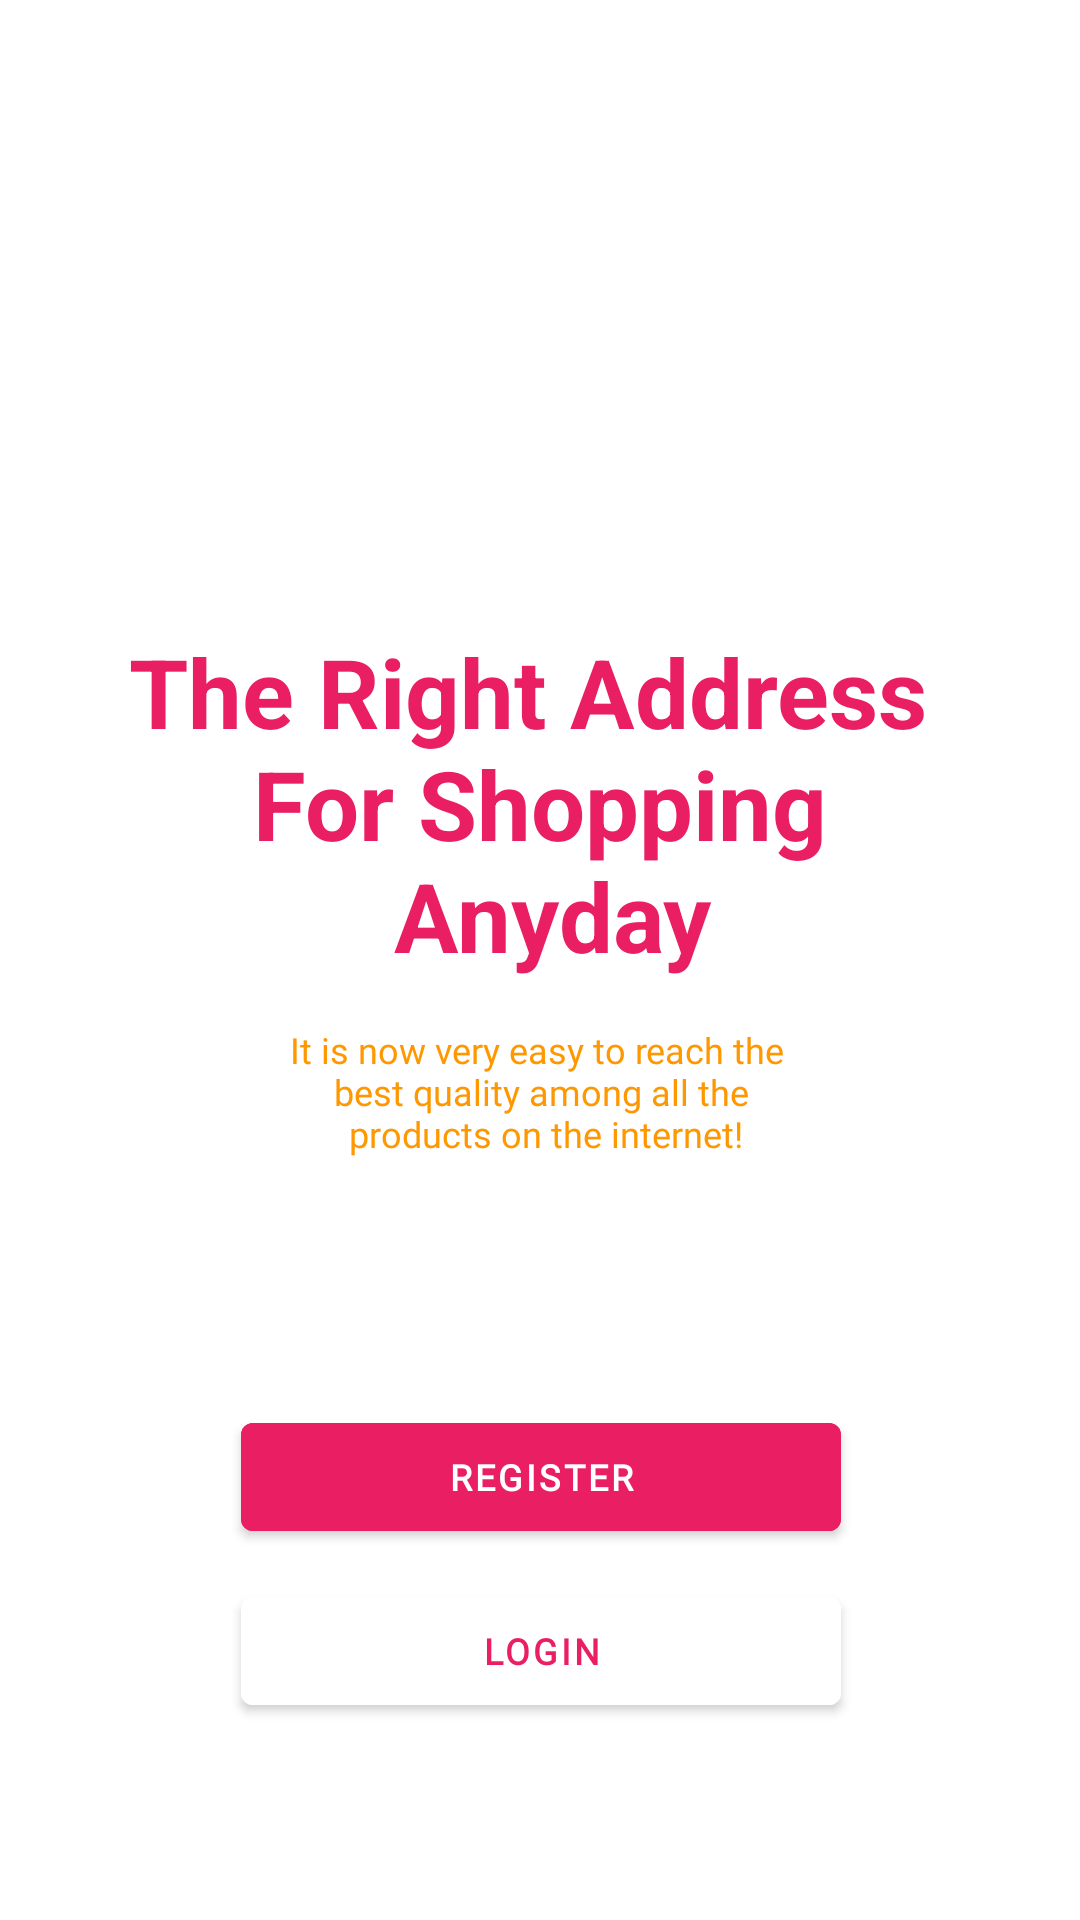

This screen was rendered from an Android layout file. Write that file and the resources it references.
<!-- AndroidManifest.xml: application theme Theme.EcommerceAppDemo -->
<!-- res/layout/fragment_account_options.xml -->
<?xml version="1.0" encoding="utf-8"?>
<androidx.constraintlayout.widget.ConstraintLayout xmlns:android="http://schemas.android.com/apk/res/android"
    xmlns:app="http://schemas.android.com/apk/res-auto"
    android:layout_width="match_parent"
    android:layout_height="match_parent">

    <TextView
        android:id="@+id/tvRightAddressAO"
        android:layout_width="wrap_content"
        android:layout_height="wrap_content"
        android:gravity="center"
        android:text="@string/right_address_for_shopping"
        android:textColor="#E91E63"
        android:textSize="32sp"
        android:textStyle="bold"
        app:layout_constraintBottom_toBottomOf="parent"
        app:layout_constraintEnd_toEndOf="parent"
        app:layout_constraintStart_toStartOf="parent"
        app:layout_constraintTop_toTopOf="parent"
        app:layout_constraintVertical_bias=".4" />

    <TextView
        android:id="@+id/tv_best_qualityAO"
        android:layout_width="wrap_content"
        android:layout_height="wrap_content"
        android:layout_marginTop="@dimen/_15dp"
        android:fontFamily="@font/poppins_light"
        android:gravity="center"
        android:text="@string/g_best_quality"
        android:textColor="#FF9800"
        android:textSize="@dimen/_12sp"
        app:layout_constraintEnd_toEndOf="@id/tvRightAddressAO"
        app:layout_constraintStart_toStartOf="@id/tvRightAddressAO"
        app:layout_constraintTop_toBottomOf="@id/tvRightAddressAO" />

    <com.google.android.material.button.MaterialButton
        android:id="@+id/btnRegisterAOptions"
        android:layout_width="@dimen/_200dp"
        android:layout_height="wrap_content"
        android:backgroundTint="#E91E63"
        android:fontFamily="@font/poppins_thin"
        android:text="Register"
        android:textColor="@color/white"
        android:textSize="@dimen/_12sp"
        android:textStyle="bold"
        app:cornerRadius="4dp"
        app:layout_constraintVertical_bias=".4"
        app:layout_constraintBottom_toBottomOf="parent"
        app:layout_constraintEnd_toEndOf="@id/tv_best_qualityAO"
        app:layout_constraintStart_toStartOf="@id/tv_best_qualityAO"
        app:layout_constraintTop_toBottomOf="@id/tv_best_qualityAO" />

    <com.google.android.material.button.MaterialButton
        android:id="@+id/btnLoginAOptions"
        android:layout_width="@dimen/_200dp"
        android:layout_height="wrap_content"
        android:backgroundTint="@color/white"
        android:fontFamily="@font/poppins_thin"
        android:text="Login"
        android:textColor="#E91E63"
        android:textSize="@dimen/_12sp"
        android:textStyle="bold"
        android:layout_marginTop="@dimen/_10dp"
        app:cornerRadius="4dp"
        app:layout_constraintEnd_toEndOf="@id/btnRegisterAOptions"
        app:layout_constraintStart_toStartOf="@id/btnRegisterAOptions"
        app:layout_constraintTop_toBottomOf="@id/btnRegisterAOptions" />

</androidx.constraintlayout.widget.ConstraintLayout>
<!-- resources referenced by this layout -->
<resources>
  <color name="white">#FFFFFFFF</color>
  
      //custom color
  <dimen name="_10dp">10dp</dimen>
  <dimen name="_12sp">12sp</dimen>
  <dimen name="_15dp">15dp</dimen>
  <dimen name="_200dp">200dp</dimen>
  <string name="g_best_quality">It is now very easy to reach the \n best quality among all the \n products on the internet!</string>
  <string name="right_address_for_shopping">The Right Address \n For Shopping \n Anyday</string>
  <style name="Theme.EcommerceAppDemo" parent="Theme.MaterialComponents.DayNight.NoActionBar">
          
          <item name="colorPrimary">@color/purple_500</item>
          <item name="colorPrimaryVariant">@color/purple_700</item>
          <item name="colorOnPrimary">@color/white</item>
          
          <item name="colorSecondary">@color/teal_200</item>
          <item name="colorSecondaryVariant">@color/teal_700</item>
          <item name="colorOnSecondary">@color/black</item>
          
          <item name="android:statusBarColor">#CEE91E63</item>
          
      </style>
  <color name="purple_500">#FF6200EE</color>
  <color name="purple_700">#FF3700B3</color>
  <color name="teal_200">#FF03DAC5</color>
  <color name="teal_700">#FF018786</color>
  <color name="black">#FF000000</color>
</resources>
